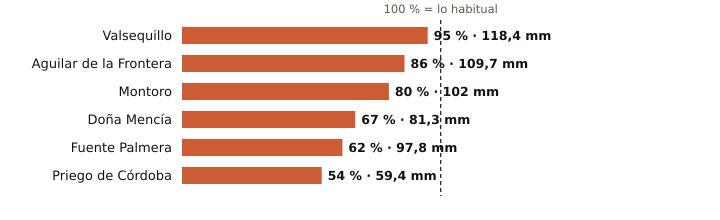

Data behind this chart, as committed beside it:
estacion, provincia, indicativo, mm_otono, referencia_mm, pct, periodo_referencia, hasta, hora
Valsequillo, Córdoba, 4263X, 118.4, 125.1, 95, 2008-2025, 2026-11-18, 5
Aguilar de la Frontera, Córdoba, 5624X, 109.7, 127.7, 86, 2006-2025, 2026-11-18, 5
Montoro, Córdoba, 5361X, 102.0, 126.9, 80, 2008-2025, 2026-11-18, 3
Doña Mencía, Córdoba, 5427X, 81.3, 121.1, 67, 1991-2020, 2026-11-18, 6
Fuente Palmera, Córdoba, 5470, 97.8, 157.8, 62, 2009-2025, 2026-11-18, 5
Priego de Córdoba, Córdoba, 5412X, 59.4, 109.7, 54, 2008-2023, 2026-11-18, 6
